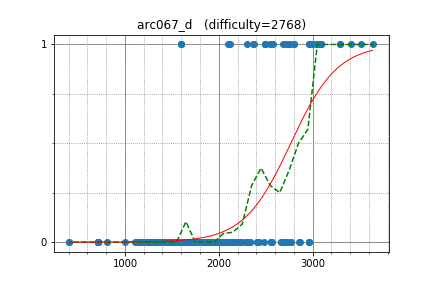

The file beside this chart, header and first rows:
semiexp, 3640.399326, 1
yutaka1999, 3407, 1
tozangezan, 2961, 1
LHiC, 2961, 1
kawatea, 3035, 1
gritukan, 2495, 1
xllend3, 1600, 1
rickytheta, 1600, 1
anta, 1600, 1
hogloid, 3086, 1
molamola, 2687, 1
aid, 3093, 1
DEGwer, 3093, 1
Y_UME, 2741, 1
pekempey, 2741, 1
Rafbill, 2551, 1
mjy0724, 2574, 1
XraY, 3078, 1
Reyna, 2764, 1
rajat1603, 2368, 1
koosaga, 2997, 1
latte0119, 2997, 1
HellKitsune, 3056, 1
alecsyde, 2097, 1
reality, 2298, 1
sky58, 2806, 1
asi1024, 2806, 1
imang, 2379, 1
Um_nik, 3519, 1
logicmachine, 2714, 1
yosupo, 3294, 1
ei13333, 3294, 1
ichyo, 2494, 1
yokozuna57, 2494, 1
alei, 2124, 1
zscoder, 2124, 0
xyz2606, 2691, 0
Kaban5, 2858, 0
tataky, 1978, 0
dragoon, 2553, 0
math, 2553, 0
cchao, 2553, 0
kyuridenamida, 2553, 0
khaledkee, 2099, 0
camypaper, 2099, 0
chaemon, 2317, 0
sahilgrover, 2238, 0
ir5, 2768, 0
tanzaku, 2768, 0
sgtlaugh, 1387, 0
kmjp, 1387, 0
TerryMcGinnis, 2036, 0
microtony, 2715, 0
kimiyuki, 2715, 0
kobae964, 2715, 0
pwypeanut, 2662, 0
hasi, 2662, 0
Hezhu, 1778, 0
hamadu, 2407, 0
kotamanegi, 2407, 0
balakrishnan_v, 2110, 0
... 279 more rows
